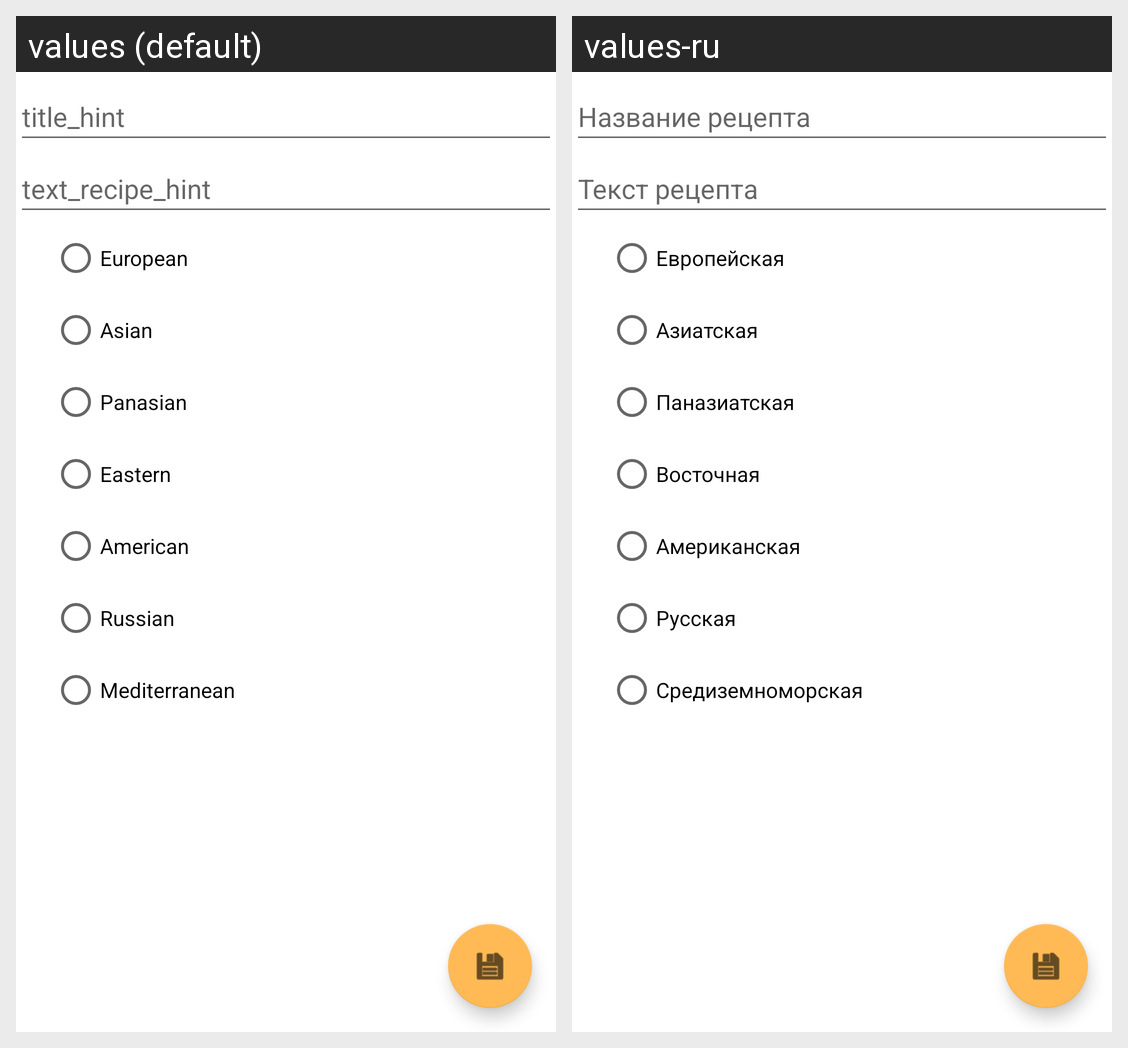

The Android screen above is rendered under two locales of the same app. Produce the string resources it draws, with the default and per-locale values.
Android screen res/layout/fragment_create.xml rendered under 2 locales, left to right: values (default), values-ru. Device: Nexus 5 (rendered at 1080×1920; each locale shown at half size, 540×960, under a caption strip naming it); theme Theme.NeRecipe.
Strings drawn on this screen, with the default value and each locale's value (text and hints the layout hard-codes, and strings that could not be matched under every locale, appear in the picture but are not listed):

title_hint
  values: title_hint
  values-ru: Название рецепта

text_recipe_hint
  values: text_recipe_hint
  values-ru: Текст рецепта

european_type
  values: European
  values-ru: Европейская

asian_type
  values: Asian
  values-ru: Азиатская

panasian_type
  values: Panasian
  values-ru: Паназиатская

eastern_type
  values: Eastern
  values-ru: Восточная

american_type
  values: American
  values-ru: Американская

russian_type
  values: Russian
  values-ru: Русская

mediterranean_type
  values: Mediterranean
  values-ru: Средиземноморская
